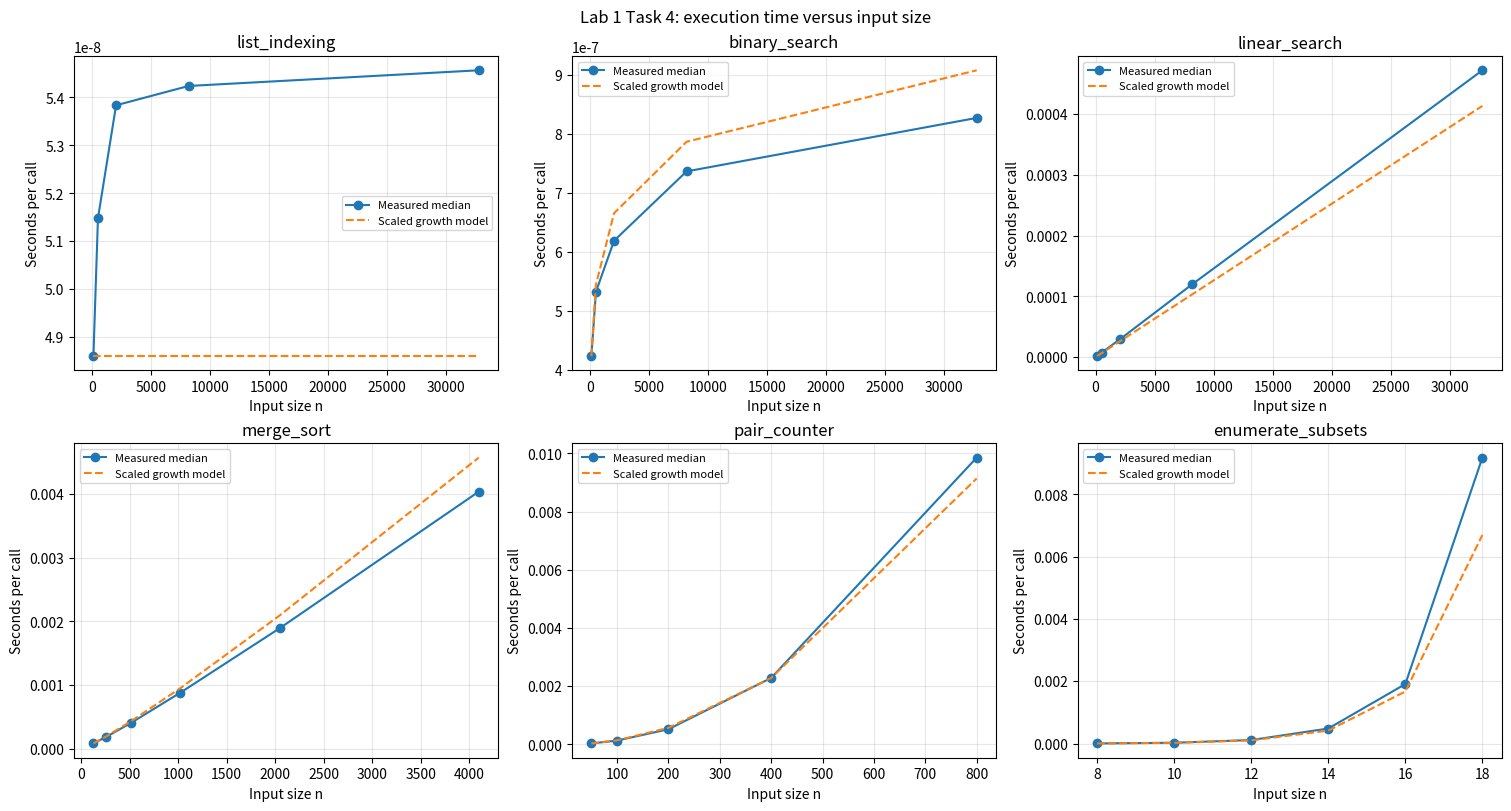
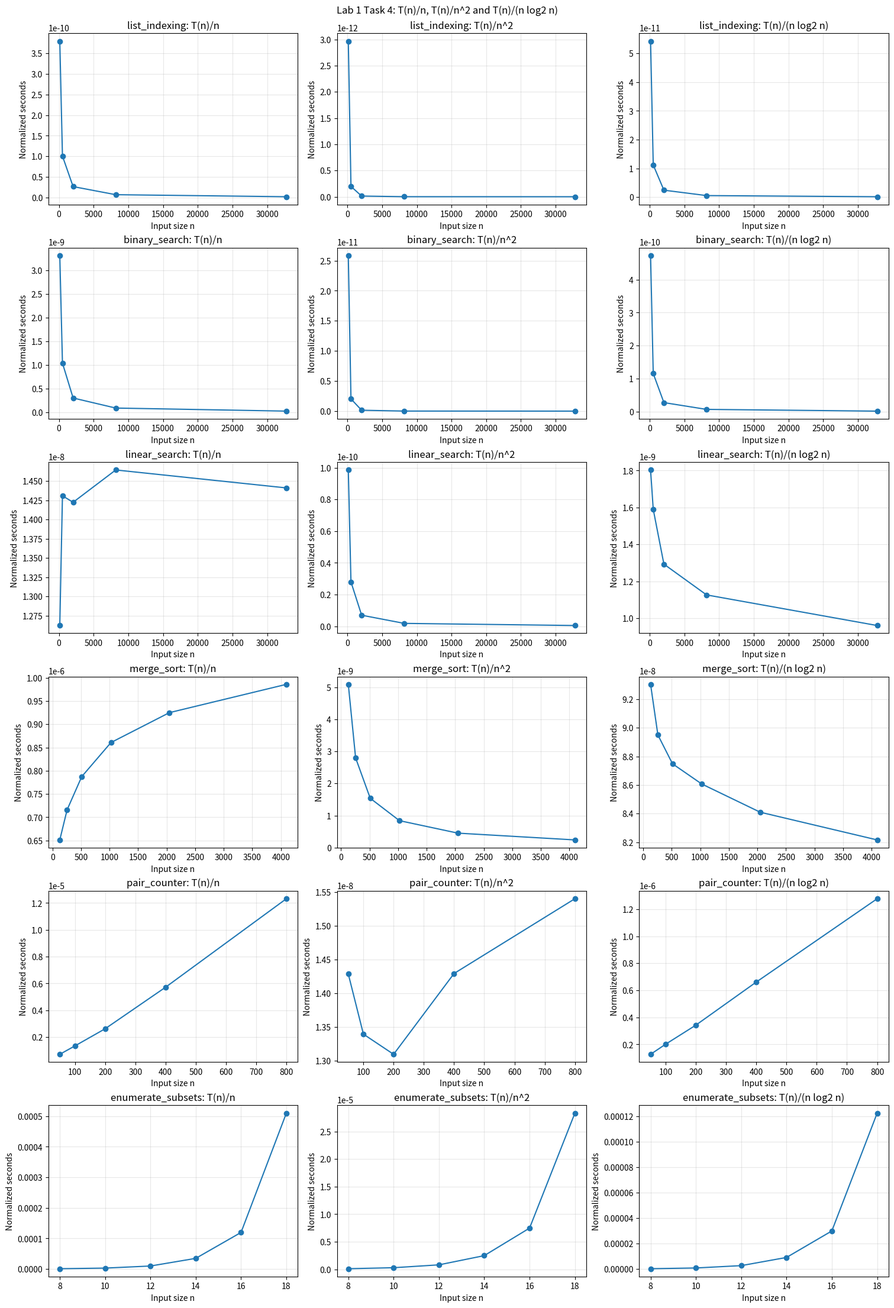
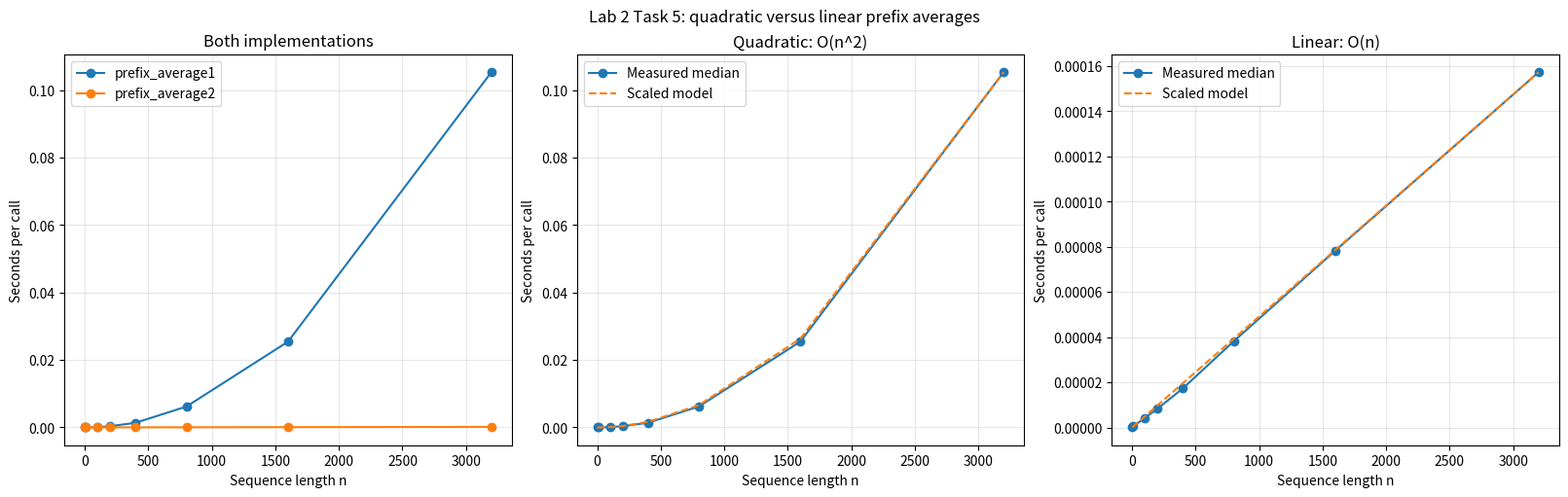

Python code for these plots, in order:
import random
from math import log2
from time import perf_counter
import matplotlib.pyplot as plt
TRIALS=7
SEED = 2026

def list_indexing(data):
    return data[len(data)//2]

def binary_search(data,target):
    lo,hi=0,len(data)-1
    while lo<=hi:
        mid=(lo+hi)//2
        if data[mid]==target: return mid
        elif data[mid]<target: lo=mid+1
        else: hi=mid-1
    return -1

def linear_search(data, target):
    for i in range(len(data)):
        if data[i] == target: return i
    return -1

def merge_sort(data):
    if len(data)<=1: return list(data)
    mid=len(data)//2
    left=merge_sort(data[:mid])
    right=merge_sort(data[mid:])
    res=[]; i=j=0
    while i<len(left) and j<len(right):
        if left[i]<=right[j]:
            res.append(left[i]); i+=1
        else:
            res.append(right[j]); j+=1
    res.extend(left[i:]); res.extend(right[j:])
    return res

def pair_counter(n):
    count=0
    for i in range(n):
        for j in range(n): count+=1
    return count

def subset_masks(n):
    for m in range(1<<n): yield m

def enumerate_subsets(n):
    count=0
    for m in subset_masks(n): count+=1
    return count

def prefix_average1(data):
    avgs=[]
    for j in range(len(data)):
        s=0
        for i in range(j+1): s+=data[i]
        avgs.append(s/(j+1))
    return avgs

def prefix_average2(data):
    avgs=[]; s=0
    for j, value in enumerate(data):
        s+=value; avgs.append(s/(j+1))
    return avgs

def validate():
    cases=[([],[]),([7],[7.0]),([2,4,6],[2.0,3.0,4.0]),([-2,-4,-6],[-2.0,-3.0,-4.0]),([3,-3,9,-1],[3.0,0.0,3.0,2.0]),([0.5,1.5,-2.0],[0.5,1.0,0.0])]
    for data,expected in cases:
        assert prefix_average1(data)==expected
        assert prefix_average2(data)==expected
    for data in ([],[1],[4,-1,4,0],[5,4,3,2,1]):
        assert merge_sort(data)==sorted(data)
        ordered=sorted(data)
        for target in (-10,-1,0,1,4,10):
            for search in (binary_search,linear_search):
                ix=search(ordered,target)
                assert (ix==-1)==(target not in ordered)
                if ix!=-1: assert ordered[ix]==target
    assert list_indexing([10,20,30])==20
    for n in range(8):
        assert pair_counter(n)==n*n
        assert list(subset_masks(n))==list(range(2**n))
        assert enumerate_subsets(n)==2**n
    return "Passed: empty, singleton, positive, negative, mixed and float prefix cases; searches, sorting, indexing, pairs and subsets."

def measure(func,args,batch=1):
    func(*args)
    samples=[]
    for k in range(TRIALS):
        t0=perf_counter()
        for _ in range(batch): func(*args)
        samples.append((perf_counter()-t0)/batch)
    med=sorted(samples)[TRIALS//2]
    return med,samples

def growth_value(name,n):
    if name=='list_indexing': return 1
    if name=='binary_search': return n.bit_length()-1
    if name=='linear_search': return n
    if name=='merge_sort': return n*(n.bit_length()-1)
    if name=='pair_counter': return n*n
    return 2**n

def lab_work1():
    print("\nLAB WORK 1: BENCHMARKING ALGORITHMIC GROWTH RATES")
    print("Task 1: indexing, binary search, linear search, merge sort,")
    print("double-loop pair counting, and subset enumeration are implemented.")
    experiments=[(list_indexing,"Theta(1)",[128,512,2048,8192,32768],10000),
                 (binary_search,"Theta(log n) for misses",[128,512,2048,8192,32768],500),
                 (linear_search,"Theta(n) for misses",[128,512,2048,8192,32768],20),
                 (merge_sort,"Theta(n log n)",[128,256,512,1024,2048,4096],1),
                 (pair_counter,"Theta(n^2)",[50,100,200,400,800],1),
                 (enumerate_subsets,"Theta(2^n), small masks",[8,10,12,14,16,18],1)]
    print("\nTask 2: safe input ranges")
    for func,bound,sizes,batch in experiments:
        print(f"{func.__name__:20} {bound:26} n = {sizes}")
    print("Exponential enumeration stops at n=18 (262144 subsets).")
    print("Quadratic work stops at n=800; larger sizes are safe for faster algorithms.")
    print("\nTask 3: repeated measurements and input characteristics")
    print("Search/index input: sorted distinct integers 0..n-1; target -1 is absent.")
    print(f"Merge-sort input: random integers [-10*n, 10*n], seed={SEED}.")
    print("Pairs: all ordered pairs including self-pairs. Subsets: streamed bit masks.")
    print("Seven trials; median seconds per call. Fast operations use batches.")
    print("Data generation, expected outputs and validation are outside timed sections.")
    rng=random.Random(SEED)
    results=[]
    for func,bound,sizes,batch in experiments:
        times=[]
        print(f"\n{func.__name__} (batch={batch})")
        print("n median seconds    seven trial times (seconds per call)")
        for n in sizes:
            if func in (list_indexing,binary_search,linear_search):
                data=list(range(n))
                args=(data,) if func is list_indexing else (data,-1)
                expected=n//2 if func is list_indexing else -1
            elif func is merge_sort:
                data=[rng.randint(-10*n,10*n) for _ in range(n)]
                args,expected=(data,),sorted(data)
            else:
                args=(n,)
                expected=n*n if func is pair_counter else 2**n
            assert func(*args)==expected
            med,samples=measure(func,args,batch)
            times.append(med)
            trials=", ".join(f"{t:.8g}" for t in samples)
            print(f"{n:<7} {med:<17.8g} {trials}")
        results.append((func.__name__,bound,sizes,times))
    print("\nTask 4: Matplotlib time and normalized-growth plots")
    fig,axes=plt.subplots(2,3,figsize=(15,8),constrained_layout=True)
    norm_fig,norm_axes=plt.subplots(6,3,figsize=(15,22),constrained_layout=True)
    for index,(name,bound,sizes,times) in enumerate(results):
        ax=axes.flat[index]
        model=[times[0]*growth_value(name,n)/growth_value(name,sizes[0]) for n in sizes]
        ax.plot(sizes,times,"o-",label="Measured median")
        ax.plot(sizes,model,"--",label="Scaled growth model")
        ax.set(title=name,xlabel="Input size n",ylabel="Seconds per call")
        ax.grid(True,alpha=0.3)
        ax.legend(fontsize=8)
        per_n=[t/n for n,t in zip(sizes,times)]
        per_n_squared=[t/(n*n) for n,t in zip(sizes,times)]
        per_n_log_n=[t/(n*log2(n)) for n,t in zip(sizes,times)]
        print(f"\n{name}: Task 4 normalized timing table")
        print("n       T(n)/n          T(n)/n^2        T(n)/(n log2 n)")
        for n,a,b,c in zip(sizes,per_n,per_n_squared,per_n_log_n):
            print(f"{n:<7} {a:<15.6g} {b:<15.6g} {c:.6g}")
        for column,(label,values) in enumerate([("T(n)/n",per_n),("T(n)/n^2",per_n_squared),("T(n)/(n log2 n)",per_n_log_n)]):
            ax=norm_axes[index,column]
            ax.plot(sizes,values,"o-")
            ax.set(title=f"{name}: {label}",xlabel="Input size n",ylabel="Normalized seconds")
            ax.grid(True,alpha=0.3)
    fig.suptitle("Lab 1 Task 4: execution time versus input size")
    norm_fig.suptitle("Lab 1 Task 4: T(n)/n, T(n)/n^2 and T(n)/(n log2 n)")
    fig.savefig("lab1_execution_times.png",dpi=160)
    norm_fig.savefig("lab1_normalized_times.png",dpi=160)
    plt.close(fig)
    plt.close(norm_fig)
    print("Saved lab1_execution_times.png and lab1_normalized_times.png.")
    print("A roughly flat T(n)/n supports linear growth; flat T(n)/n^2 supports")
    print("quadratic growth; flat T(n)/(n log2 n) supports n log n growth.")
    print("These are finite-range comparisons and do not prove asymptotic bounds.")

def lab_work2():
    print("\nLAB WORK 2: PREFIX AVERAGES")
    print("Tasks 1-2: prefix_average1 uses nested loops; prefix_average2 uses a running sum.")
    print("Task 3: validation covers empty, singleton, positive, negative, mixed and float inputs.")
    print("Empty input returns [] in both implementations.")
    print("\nTask 4: seven repeated trials for identical reproducible inputs")
    print(f"Random integer sequences in [-100, 100], seed={SEED+1}.")
    rng=random.Random(SEED+1)
    sizes=[1,10,100,200,400,800,1600,3200]
    quadratic,linear,clearly_faster=[],[],[]
    print("n       nested seconds    running seconds   speedup   T1/n^2       T2/n")
    for index,n in enumerate(sizes):
        data=[rng.randint(-100,100) for _ in range(n)]
        assert prefix_average1(data)==prefix_average2(data)
        functions=[prefix_average1,prefix_average2]
        if index%2: functions.reverse()
        timings={}; samples={}
        for func in functions:
            batch=100 if n<=10 else (10 if func is prefix_average2 else 1)
            timings[func],samples[func]=measure(func,(data,),batch)
        t1,t2=timings[prefix_average1],timings[prefix_average2]
        quadratic.append(t1); linear.append(t2)
        if max(samples[prefix_average2])<min(samples[prefix_average1]): clearly_faster.append(n)
        print(f"{n:<7} {t1:<17.8g} {t2:<17.8g} {t1/t2:<9.2f} {t1/n**2:<12.5g} {t2/n:.5g}")
        for func in (prefix_average1,prefix_average2):
            print(f"  {func.__name__} trials: {samples[func]}")
    fig,axes=plt.subplots(1,3,figsize=(16,5),constrained_layout=True)
    axes[0].plot(sizes,quadratic,"o-",label="prefix_average1")
    axes[0].plot(sizes,linear,"o-",label="prefix_average2")
    axes[0].set_title("Both implementations")
    for ax,times,power,title in [(axes[1],quadratic,2,"Quadratic: O(n^2)"),(axes[2],linear,1,"Linear: O(n)")]:
        ax.plot(sizes,times,"o-",label="Measured median")
        ax.plot(sizes,[times[-1]*(n/sizes[-1])**power for n in sizes],"--",label="Scaled model")
        ax.set_title(title)
    for ax in axes:
        ax.set_xlabel("Sequence length n")
        ax.set_ylabel("Seconds per call")
        ax.grid(True,alpha=0.3)
        ax.legend()
    fig.suptitle("Lab 2 Task 5: quadratic versus linear prefix averages")
    fig.savefig("lab2_prefix_averages.png",dpi=160)
    plt.close(fig)
    print("\nTask 5: saved lab2_prefix_averages.png.")

def main():
    lab_work1()
    lab_work2()
    print("\nSaved three Matplotlib PNG figures.")

if __name__=="__main__":
    main()
